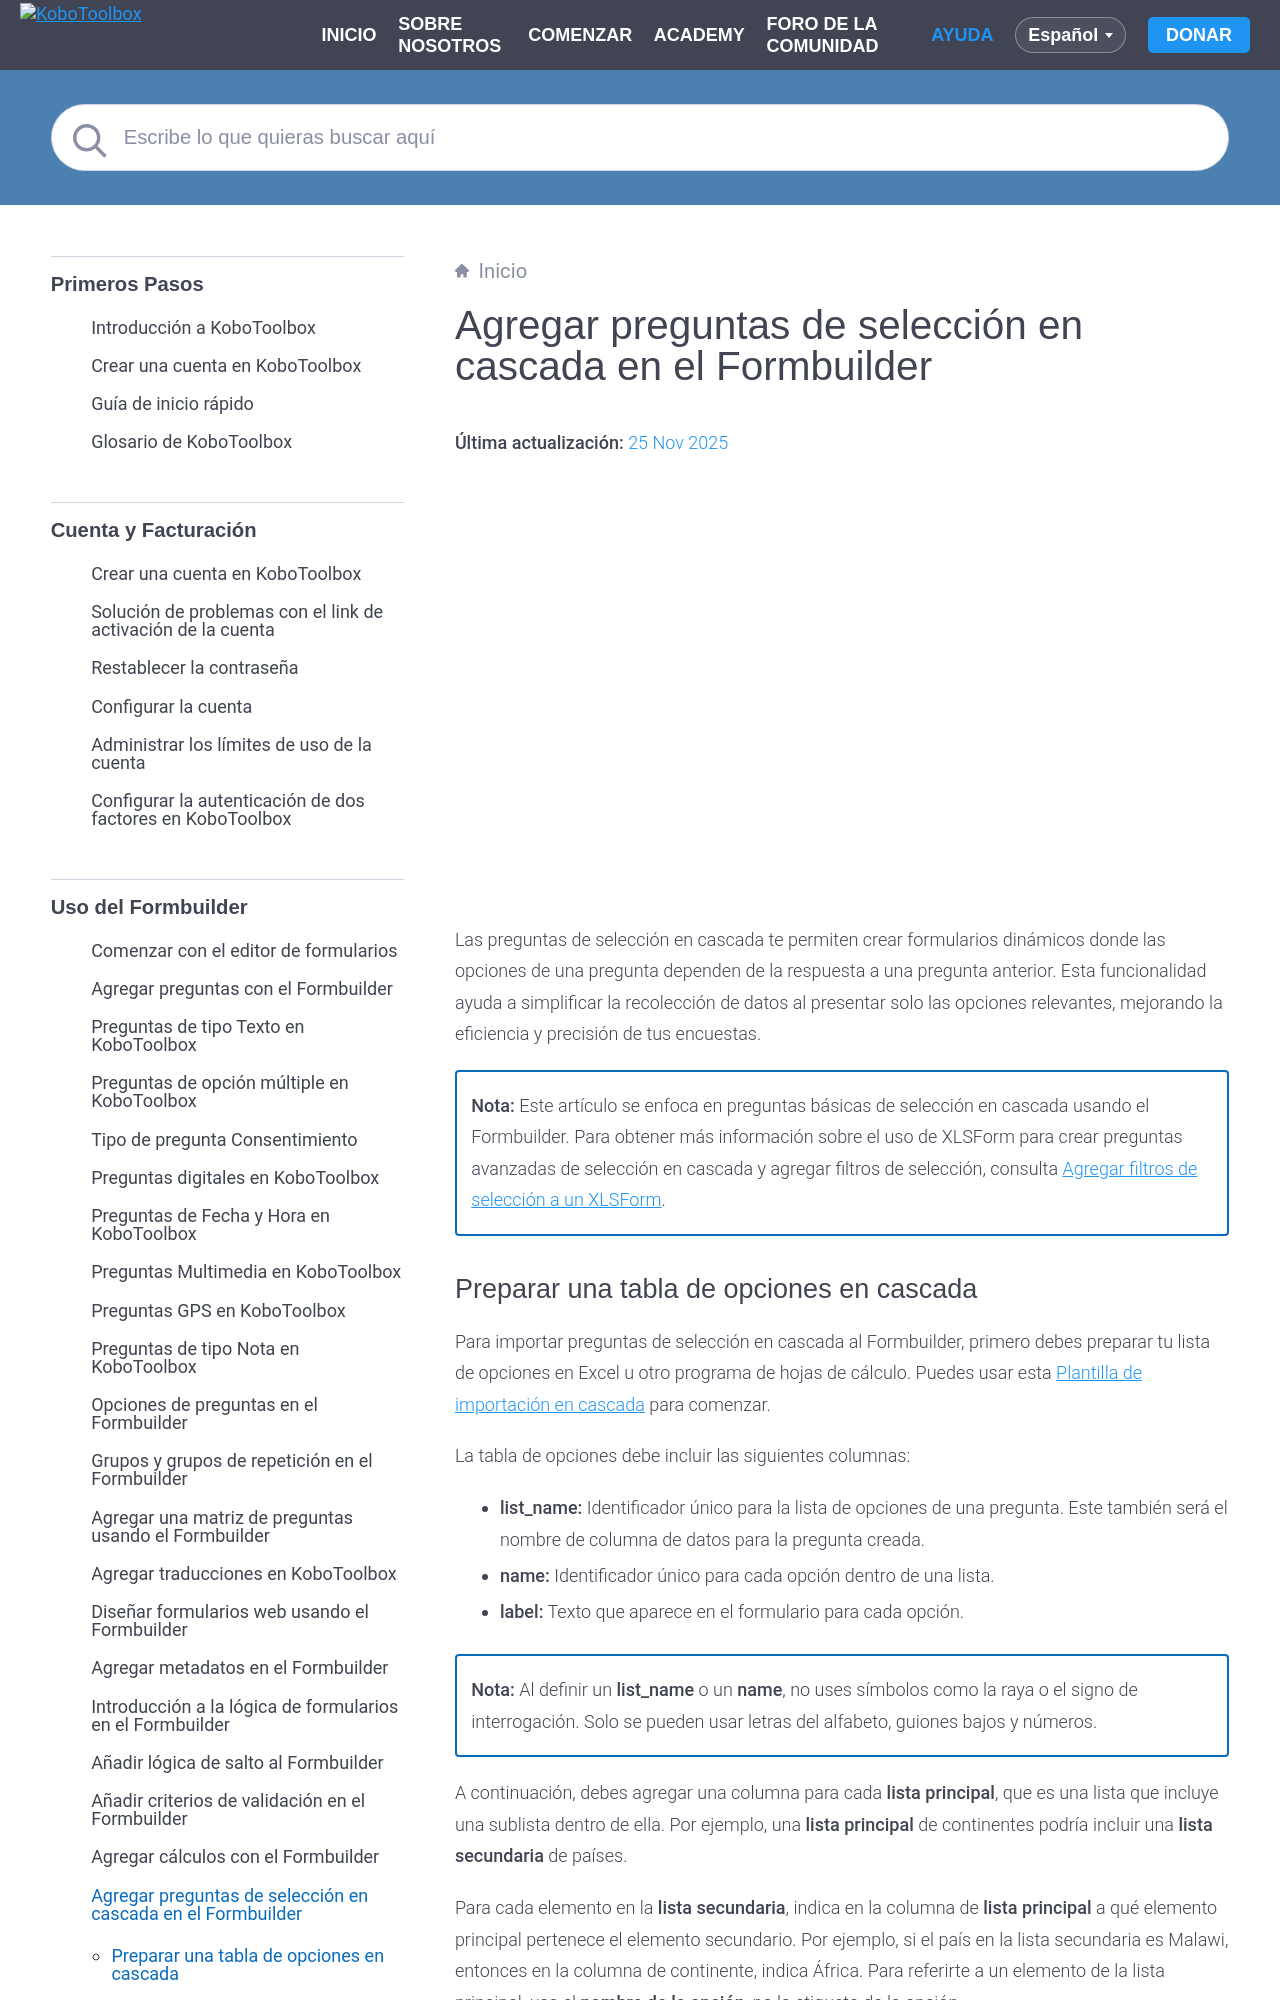

repository: kobotoolbox/docs · page: es/cascading_select.html · generator: sphinx

# Agregar preguntas de selección en cascada en el Formbuilder
**Última actualización:** <a href="https://github.com/kobotoolbox/docs/blob/81d7045e8e9d21afcd7d94ef5c3c0fc97ce36be2/source/cascading_select.md" class="reference">25 Nov 2025</a>


<iframe src="https://www.youtube.com/embed/JDDNmErhV7o?si=S2k3G0sadiFJursu&cc_lang_pref=es&hl=es" style="width: 100%; aspect-ratio: 16 / 9; height: auto; border: 0;" title="YouTube video player" frameborder="0" allow="accelerometer; autoplay; clipboard-write; encrypted-media; gyroscope; picture-in-picture; web-share" allowfullscreen></iframe>

Las preguntas de selección en cascada te permiten crear formularios dinámicos donde las opciones de una pregunta dependen de la respuesta a una pregunta anterior. Esta funcionalidad ayuda a simplificar la recolección de datos al presentar solo las opciones relevantes, mejorando la eficiencia y precisión de tus encuestas.

<p class="note">
  <strong>Nota:</strong> Este artículo se enfoca en preguntas básicas de selección en cascada usando el Formbuilder. Para obtener más información sobre el uso de XLSForm para crear preguntas avanzadas de selección en cascada y agregar filtros de selección, consulta <a href="https://support.kobotoolbox.org/es/choice_filters_xls.html">Agregar filtros de selección a un XLSForm</a>.
</p>
